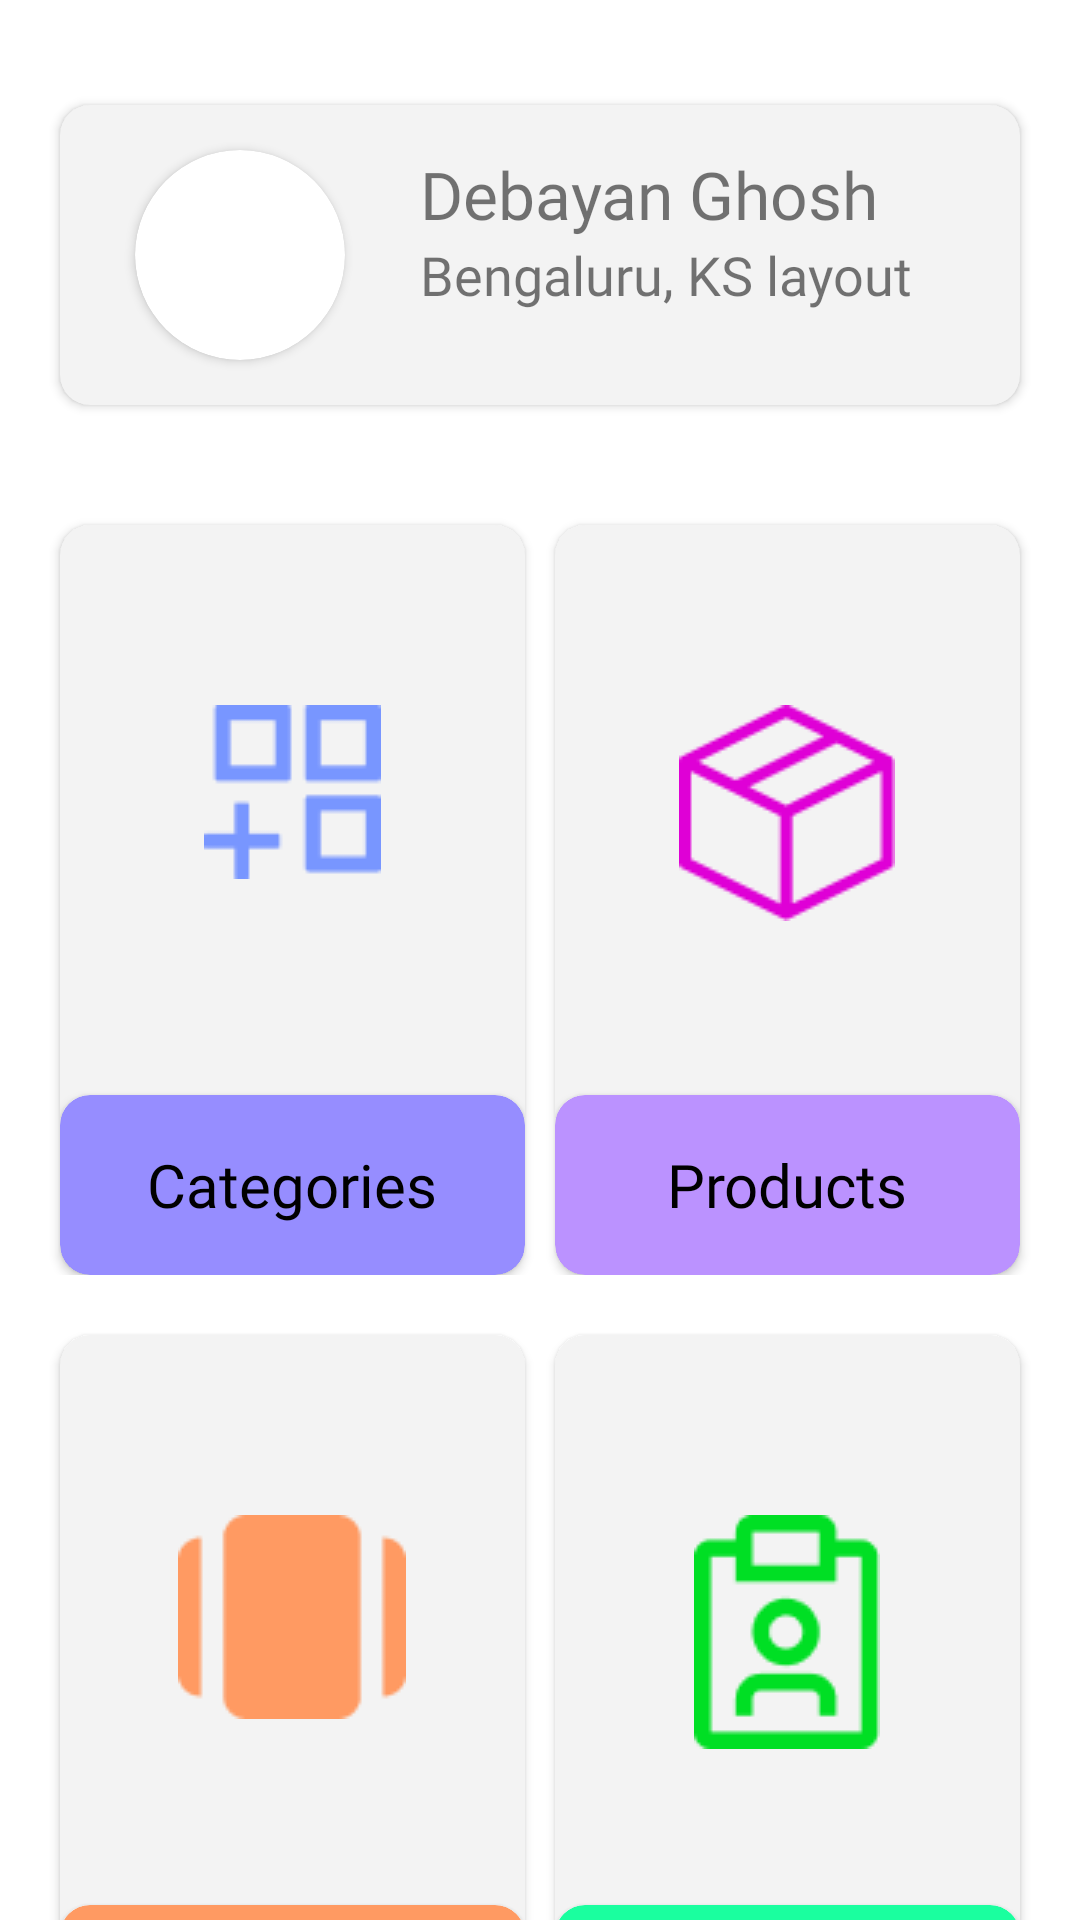

Reconstruct the res/layout file that produces this screen, plus the resources it refers to.
<!-- AndroidManifest.xml: application theme Theme.LocalECommerceAdmin -->
<!-- res/layout/fragment_home.xml -->
<?xml version="1.0" encoding="utf-8"?>
<LinearLayout xmlns:android="http://schemas.android.com/apk/res/android"
    xmlns:tools="http://schemas.android.com/tools"
    android:layout_width="match_parent"
    android:layout_height="match_parent"
    xmlns:app="http://schemas.android.com/apk/res-auto"
    tools:context=".fragments.HomeFragment"
    android:orientation="vertical">

    <androidx.cardview.widget.CardView
        android:layout_width="match_parent"
        android:layout_height="100dp"
        app:cardBackgroundColor="#f3f3f3"
        android:layout_marginTop="35dp"
        app:cardCornerRadius="10dp"
        android:layout_marginLeft="20sp"
        android:layout_marginRight="20sp"
        >

        <LinearLayout
            android:layout_width="match_parent"
            android:layout_height="match_parent">

            <androidx.cardview.widget.CardView
                android:layout_width="70dp"
                android:layout_height="70dp"
                app:cardCornerRadius="100dp"
                android:foreground="@drawable/profile"
                android:layout_marginLeft="25dp"
                android:layout_gravity="center"
                />

            <LinearLayout
                android:layout_width="wrap_content"
                android:layout_height="wrap_content"
                android:orientation="vertical"
                android:layout_marginTop="15dp"
                android:layout_marginLeft="25dp"
                >

                <TextView
                    android:layout_width="wrap_content"
                    android:layout_height="wrap_content"
                    android:textSize="22dp"
                    android:fontFamily="@font/sofiaprosoftmediumitalic"
                    android:text="Debayan Ghosh"
                    />

                <TextView
                    android:layout_width="wrap_content"
                    android:layout_height="wrap_content"
                    android:textSize="18dp"
                    android:fontFamily="@font/sofiaprosoftregular"
                    android:text="Bengaluru, KS layout"
                    />

            </LinearLayout>

        </LinearLayout>

    </androidx.cardview.widget.CardView>

    <LinearLayout
        android:layout_width="match_parent"
        android:layout_height="wrap_content">

        <androidx.cardview.widget.CardView
            android:id="@+id/categoryCard"
            android:layout_width="match_parent"
            android:layout_height="250dp"
            android:layout_marginTop="40dp"
            android:layout_marginRight="5dp"
            android:layout_marginLeft="20dp"
            android:layout_weight="1"
            app:cardCornerRadius="10dp"
            app:cardBackgroundColor="#F3F3F3"
            >
            <ImageButton
                android:id="@+id/button"
                android:layout_width="wrap_content"
                android:layout_height="wrap_content"
                android:src="@drawable/categories"
                android:layout_gravity="center|top"
                android:layout_marginTop="50dp"
                android:backgroundTint="#00000000"
                />

            <androidx.cardview.widget.CardView
                android:layout_width="match_parent"
                android:layout_height="60dp"
                app:cardBackgroundColor="#968DFF"
                android:layout_gravity="bottom"
                app:cardCornerRadius="10sp"
                >

                <TextView
                    android:layout_width="wrap_content"
                    android:layout_height="wrap_content"
                    android:text="Categories"
                    android:textColor="@color/black"
                    android:textSize="20sp"
                    android:fontFamily="@font/sofiaprosoftbold"
                    android:layout_gravity="center"
                    />

            </androidx.cardview.widget.CardView>
        </androidx.cardview.widget.CardView>

        <androidx.cardview.widget.CardView
            android:id="@+id/productCard"
            android:layout_width="match_parent"
            android:layout_height="250dp"
            android:layout_marginLeft="5dp"
            android:layout_marginTop="40dp"
            android:layout_marginRight="20dp"
            android:layout_weight="1"
            app:cardCornerRadius="10dp"
            app:cardBackgroundColor="#F3F3F3"
            >
            <ImageButton
                android:id="@+id/button1"
                android:layout_width="wrap_content"
                android:layout_height="wrap_content"
                android:layout_marginTop="50dp"
                android:src="@drawable/products"
                android:layout_gravity="center|top"
                android:backgroundTint="#00000000"
                />

            <androidx.cardview.widget.CardView
                android:layout_width="match_parent"
                android:layout_height="60dp"
                app:cardBackgroundColor="#BB92FF"
                android:layout_gravity="bottom"
                app:cardCornerRadius="10sp"
                >

                <TextView
                    android:layout_width="wrap_content"
                    android:layout_height="wrap_content"
                    android:text="Products"
                    android:textColor="@color/black"
                    android:textSize="20sp"
                    android:fontFamily="@font/sofiaprosoftbold"
                    android:layout_gravity="center"
                    />

            </androidx.cardview.widget.CardView>
        </androidx.cardview.widget.CardView>

    </LinearLayout>

    <LinearLayout
        android:layout_width="match_parent"
        android:layout_height="match_parent">

        <androidx.cardview.widget.CardView
            android:id="@+id/sliderCard"
            android:layout_width="match_parent"
            android:layout_height="250dp"
            android:layout_marginTop="20dp"
            android:layout_marginRight="5dp"
            android:layout_marginLeft="20dp"
            android:layout_weight="1"
            app:cardCornerRadius="10dp"
            app:cardBackgroundColor="#F3F3F3"
            >
            <ImageButton
                android:id="@+id/button2"
                android:layout_width="wrap_content"
                android:layout_height="wrap_content"
                android:src="@drawable/slider"
                android:layout_gravity="center|top"
                android:layout_marginTop="50dp"
                android:backgroundTint="#00000000"
                />

            <androidx.cardview.widget.CardView
                android:layout_width="match_parent"
                android:layout_height="60dp"
                app:cardBackgroundColor="#FF9A62"
                android:layout_gravity="bottom"
                app:cardCornerRadius="10sp"
                >

                <TextView
                    android:layout_width="wrap_content"
                    android:layout_height="wrap_content"
                    android:text="Carousels"
                    android:textColor="@color/black"
                    android:textSize="20sp"
                    android:fontFamily="@font/sofiaprosoftbold"
                    android:layout_gravity="center"
                    />

            </androidx.cardview.widget.CardView>
        </androidx.cardview.widget.CardView>

        <androidx.cardview.widget.CardView
            android:id="@+id/orderdetailsCard"
            android:layout_width="match_parent"
            android:layout_height="250dp"
            android:layout_marginLeft="5dp"
            android:layout_marginTop="20dp"
            android:layout_marginRight="20dp"
            android:layout_weight="1"
            app:cardCornerRadius="10dp"
            app:cardBackgroundColor="#F3F3F3"
            >
            <ImageButton
                android:id="@+id/button3"
                android:layout_width="wrap_content"
                android:layout_height="wrap_content"
                android:layout_marginTop="50dp"
                android:src="@drawable/orderdetails"
                android:layout_gravity="center|top"
                android:backgroundTint="#00000000"
                />

            <androidx.cardview.widget.CardView
                android:layout_width="match_parent"
                android:layout_height="60dp"
                app:cardBackgroundColor="#1AFF9F"
                android:layout_gravity="bottom"
                app:cardCornerRadius="10sp"
                >

                <TextView
                    android:layout_width="wrap_content"
                    android:layout_height="wrap_content"
                    android:text="Orders"
                    android:textColor="@color/black"
                    android:textSize="20sp"
                    android:fontFamily="@font/sofiaprosoftbold"
                    android:layout_gravity="center"
                    />

            </androidx.cardview.widget.CardView>
        </androidx.cardview.widget.CardView>

    </LinearLayout>










































</LinearLayout>
<!-- resources referenced by this layout -->
<resources>
  <color name="black">#FF000000</color>
  <!-- drawable categories: png bitmap (drawable-v24, 665 bytes) -->
  <!-- drawable orderdetails: png bitmap (drawable-v24, 1321 bytes) -->
  <!-- drawable products: png bitmap (drawable-v24, 1038 bytes) -->
  <!-- drawable slider: png bitmap (drawable-v24, 751 bytes) -->
  <style name="Theme.LocalECommerceAdmin" parent="Theme.MaterialComponents.Light">
          
          <item name="colorPrimary">@color/purple_500</item>
          <item name="colorPrimaryVariant">@color/purple_700</item>
          <item name="colorOnPrimary">@color/white</item>
          
          <item name="colorSecondary">@color/teal_200</item>
          <item name="colorSecondaryVariant">@color/teal_700</item>
          <item name="colorOnSecondary">@color/black</item>
          
          <item name="android:statusBarColor" tools:targetApi="l">?attr/colorPrimaryVariant</item>
          
      </style>
  <color name="purple_500">#FF6200EE</color>
  <color name="purple_700">#FF3700B3</color>
  <color name="white">#FFFFFFFF</color>
  <color name="teal_200">#FF03DAC5</color>
  <color name="teal_700">#FF018786</color>
</resources>
